Photos from the image-classification dataset "dataset" in the GitHub repository issacnaresh037/FINALYEARPROJECT. Its 2 classes are: Gelus tablet, paracetamol tablet.

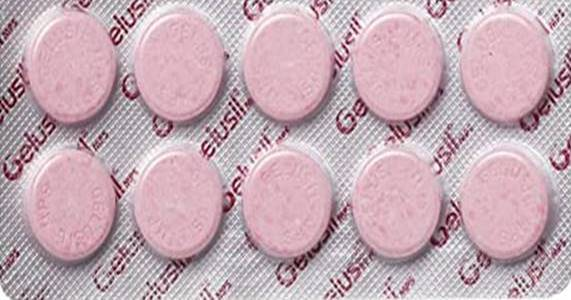
Label: Gelus tablet

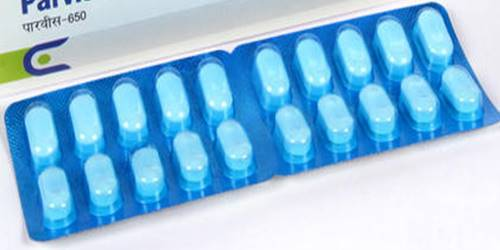
Label: paracetamol tablet

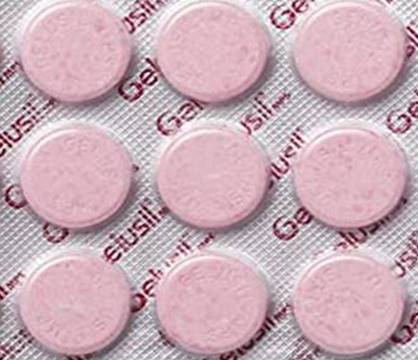
Label: Gelus tablet

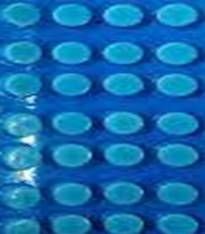
Label: paracetamol tablet

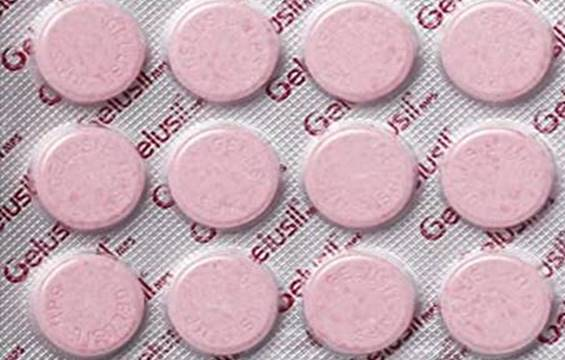
Label: Gelus tablet

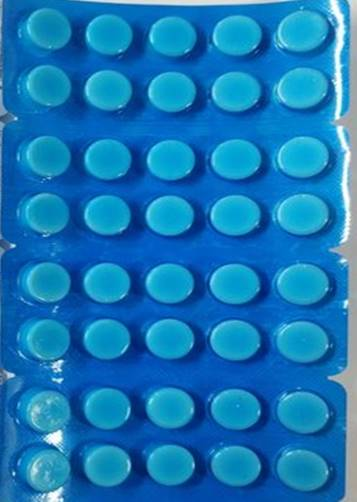
Label: paracetamol tablet
